The GitHub repository aymaneedd/coins-dataset contains a labelled image folder "coins-dataset" with 6 categories: 10 cent coin, 10 euro cent coin, 1 euro cent coin, 20 cent coin, 50 cent coin, 50 euro cent coin. Examples follow, each with its label.

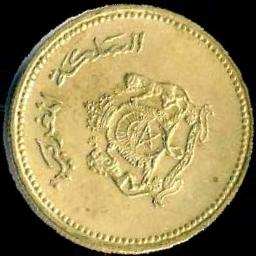
Label: 10 cent coin

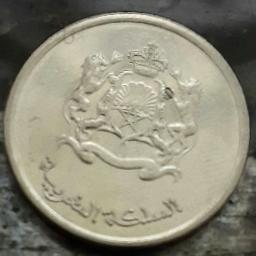
Label: 50 cent coin

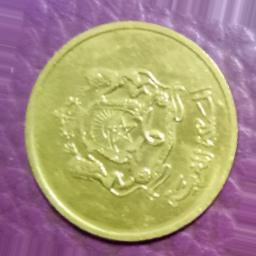
Label: 20 cent coin

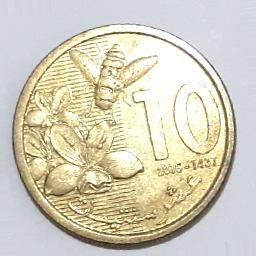
Label: 10 cent coin

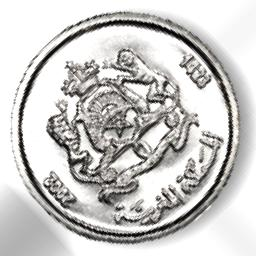
Label: 50 cent coin

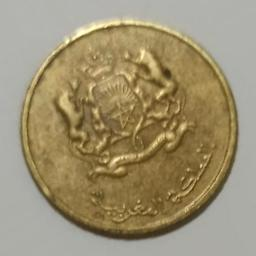
Label: 20 cent coin
